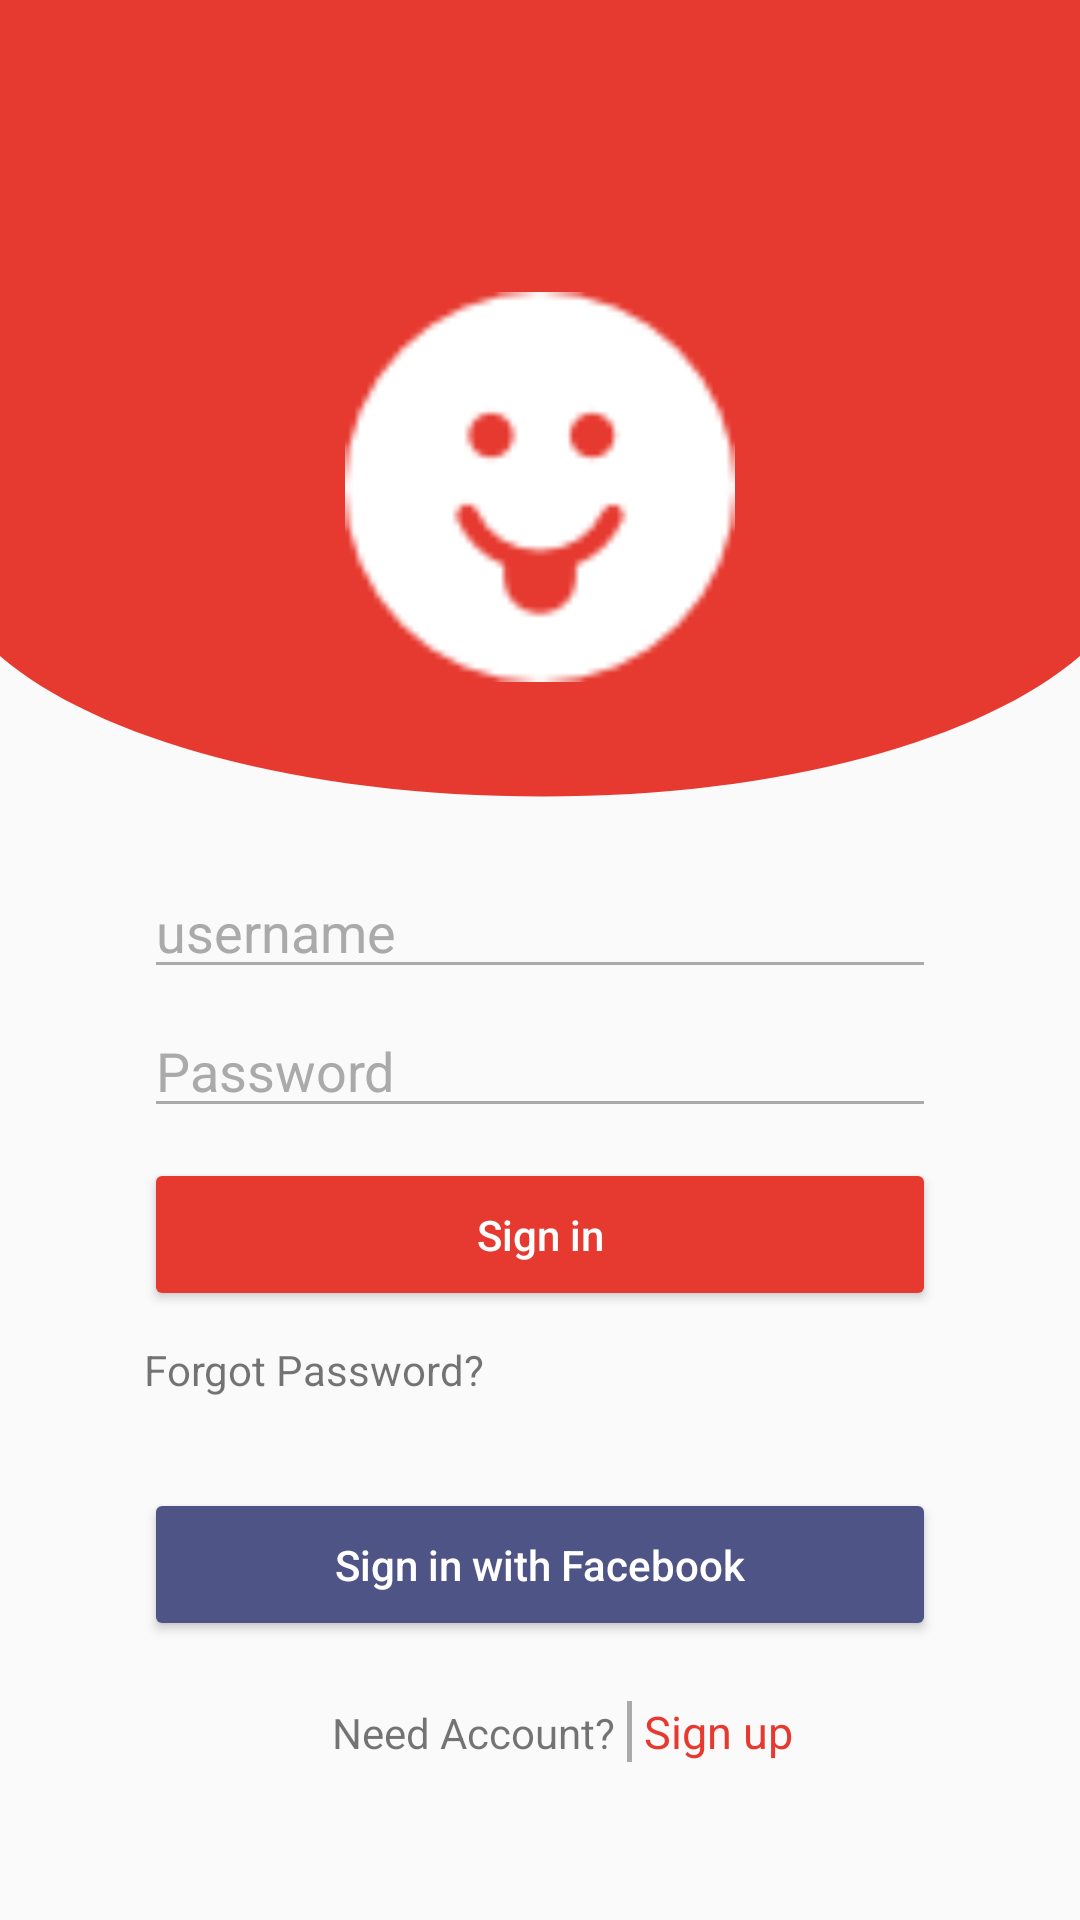

Layout XML and referenced resources for this Android screen:
<!-- AndroidManifest.xml: application theme AppTheme -->
<!-- res/layout/activity_login.xml -->
<?xml version="1.0" encoding="utf-8"?>
<LinearLayout xmlns:android="http://schemas.android.com/apk/res/android"
    xmlns:app="http://schemas.android.com/apk/res-auto"
    xmlns:tools="http://schemas.android.com/tools"
    android:layout_width="match_parent"
    android:layout_height="match_parent"
    android:orientation="vertical"
    tools:context=".Activities.LoginActivity">

    <RelativeLayout
        android:layout_width="match_parent"
        android:layout_height="0dp"
        android:layout_weight="2.0"
        android:background="@drawable/curved_shaped">

        <ImageView
            android:layout_width="130dp"
            android:layout_height="130dp"
            android:src="@mipmap/smiley_tongue"
            android:layout_centerHorizontal="true"
            android:layout_alignParentBottom="true"
            android:layout_marginBottom="45dp"/>
    </RelativeLayout>

    <LinearLayout
        android:orientation="vertical"
        android:layout_width="match_parent"
        android:layout_height="0dp"
        android:layout_weight="2.7">

        <EditText
            android:id="@+id/username"
            android:layout_marginRight="48dp"
            android:layout_marginLeft="48dp"
            android:layout_marginTop="16dp"
            android:layout_width="match_parent"
            android:layout_height="wrap_content"
            android:hint="@string/username"
            android:inputType="textEmailAddress"
            android:backgroundTint="@android:color/darker_gray"
            android:textColorHint="@android:color/darker_gray"
            android:fontFamily="sans-serif"/>

        <EditText
            android:id="@+id/password"
            android:layout_marginRight="48dp"
            android:layout_marginLeft="48dp"
            android:layout_marginTop="5dp"
            android:layout_width="match_parent"
            android:layout_height="wrap_content"
            android:hint="@string/password"
            android:backgroundTint="@android:color/darker_gray"
            android:textColorHint="@android:color/darker_gray"
            android:inputType="textPassword"
            android:fontFamily="sans-serif"/>

        <Button
            android:id="@+id/sign_in"
            android:layout_marginRight="48dp"
            android:layout_marginLeft="48dp"
            android:layout_marginTop="10dp"
            android:layout_width="match_parent"
            android:layout_height="wrap_content"
            android:backgroundTint="@color/colorPrimaryDark"
            android:text="@string/sign_in"
            android:textAllCaps="false"
            android:textColor="@android:color/white"
            android:paddingTop="16dp"
            android:paddingBottom="16dp"/>

        <TextView
            android:layout_marginRight="48dp"
            android:layout_marginLeft="48dp"
            android:layout_marginTop="10dp"
            android:layout_width="match_parent"
            android:layout_height="wrap_content"
            android:text="@string/forgot_password"/>

        <Button
            android:layout_marginRight="48dp"
            android:layout_marginLeft="48dp"
            android:layout_marginTop="30dp"
            android:layout_width="match_parent"
            android:layout_height="wrap_content"
            android:backgroundTint="@color/colorBlue"
            android:text="@string/sign_in_with_facebook"
            android:textAllCaps="false"
            android:textColor="@android:color/white"
            android:paddingBottom="16dp"
            android:paddingTop="16dp"/>

        <LinearLayout
            android:layout_marginRight="48dp"
            android:layout_marginLeft="48dp"
            android:layout_marginTop="20dp"
            android:orientation="horizontal"
            android:layout_width="match_parent"
            android:layout_height="wrap_content"
            android:paddingLeft="60dp">

            <TextView
                android:gravity="end"
                android:layout_width="0dp"
                android:layout_height="wrap_content"
                android:text="Need Account?"
                android:layout_weight="1"
                android:layout_marginRight="4dp"/>

            <View
                android:layout_width="1.5dp"
                android:layout_height="match_parent"
                android:background="@android:color/darker_gray"/>

            <TextView
                android:id="@+id/sign_up"
                android:layout_weight="1"
                android:layout_width="0dp"
                android:layout_height="wrap_content"
                android:text="@string/sign_up"
                android:textSize="15sp"
                android:layout_marginLeft="4dp"
                android:textColor="@color/colorPrimaryDark"/>
        </LinearLayout>

    </LinearLayout>

</LinearLayout>
<!-- resources referenced by this layout -->
<resources>
  <color name="colorBlue">#4F5486</color>
  <color name="colorPrimaryDark">#E6392F</color>
  <!-- drawable curved_shaped (drawable) -->
  <?xml version="1.0" encoding="utf-8"?>
  <vector xmlns:android="http://schemas.android.com/apk/res/android"
      android:width="24dp"
      android:height="24dp"
      android:viewportHeight="100.0"
      android:viewportWidth="200.0">
      <path
          android:fillColor="#E6392F"
          android:pathData="M200,0H0v4.5h0v75.8h0c17.8,10.2 56,17.2 100.5,17.2c44.5,0 81.6,-7 99.5,-17.2h0V4.5h0V0z" />
  </vector>
  <!-- mipmap smiley_tongue: png bitmap (mipmap-xhdpi, 1237 bytes) -->
  <string name="forgot_password">Forgot Password?</string>
  <string name="password">Password</string>
  <string name="sign_in">Sign in</string>
  <string name="sign_in_with_facebook">Sign in with Facebook</string>
  <string name="sign_up">Sign up</string>
  <string name="username">username</string>
  <style name="AppTheme" parent="Theme.AppCompat.Light.NoActionBar">
          
          <item name="colorPrimary">@color/colorPrimary</item>
          <item name="colorPrimaryDark">@color/colorPrimaryDark</item>
          <item name="colorAccent">@color/colorAccent</item>
  
          <item name="android:windowActivityTransitions" tools:targetApi="lollipop">true</item>
  
          
          <item name="android:windowContentTransitions" tools:targetApi="lollipop">true</item>
  
  
          <item name="android:windowEnterTransition" tools:targetApi="lollipop">@transition/fading_transition</item>
          <item name="android:windowExitTransition" tools:targetApi="lollipop">@transition/fading_transition</item>
  
  
      </style>
  <color name="colorPrimary">#E6392F</color>
  <color name="colorAccent">#4a4b4a</color>
</resources>
